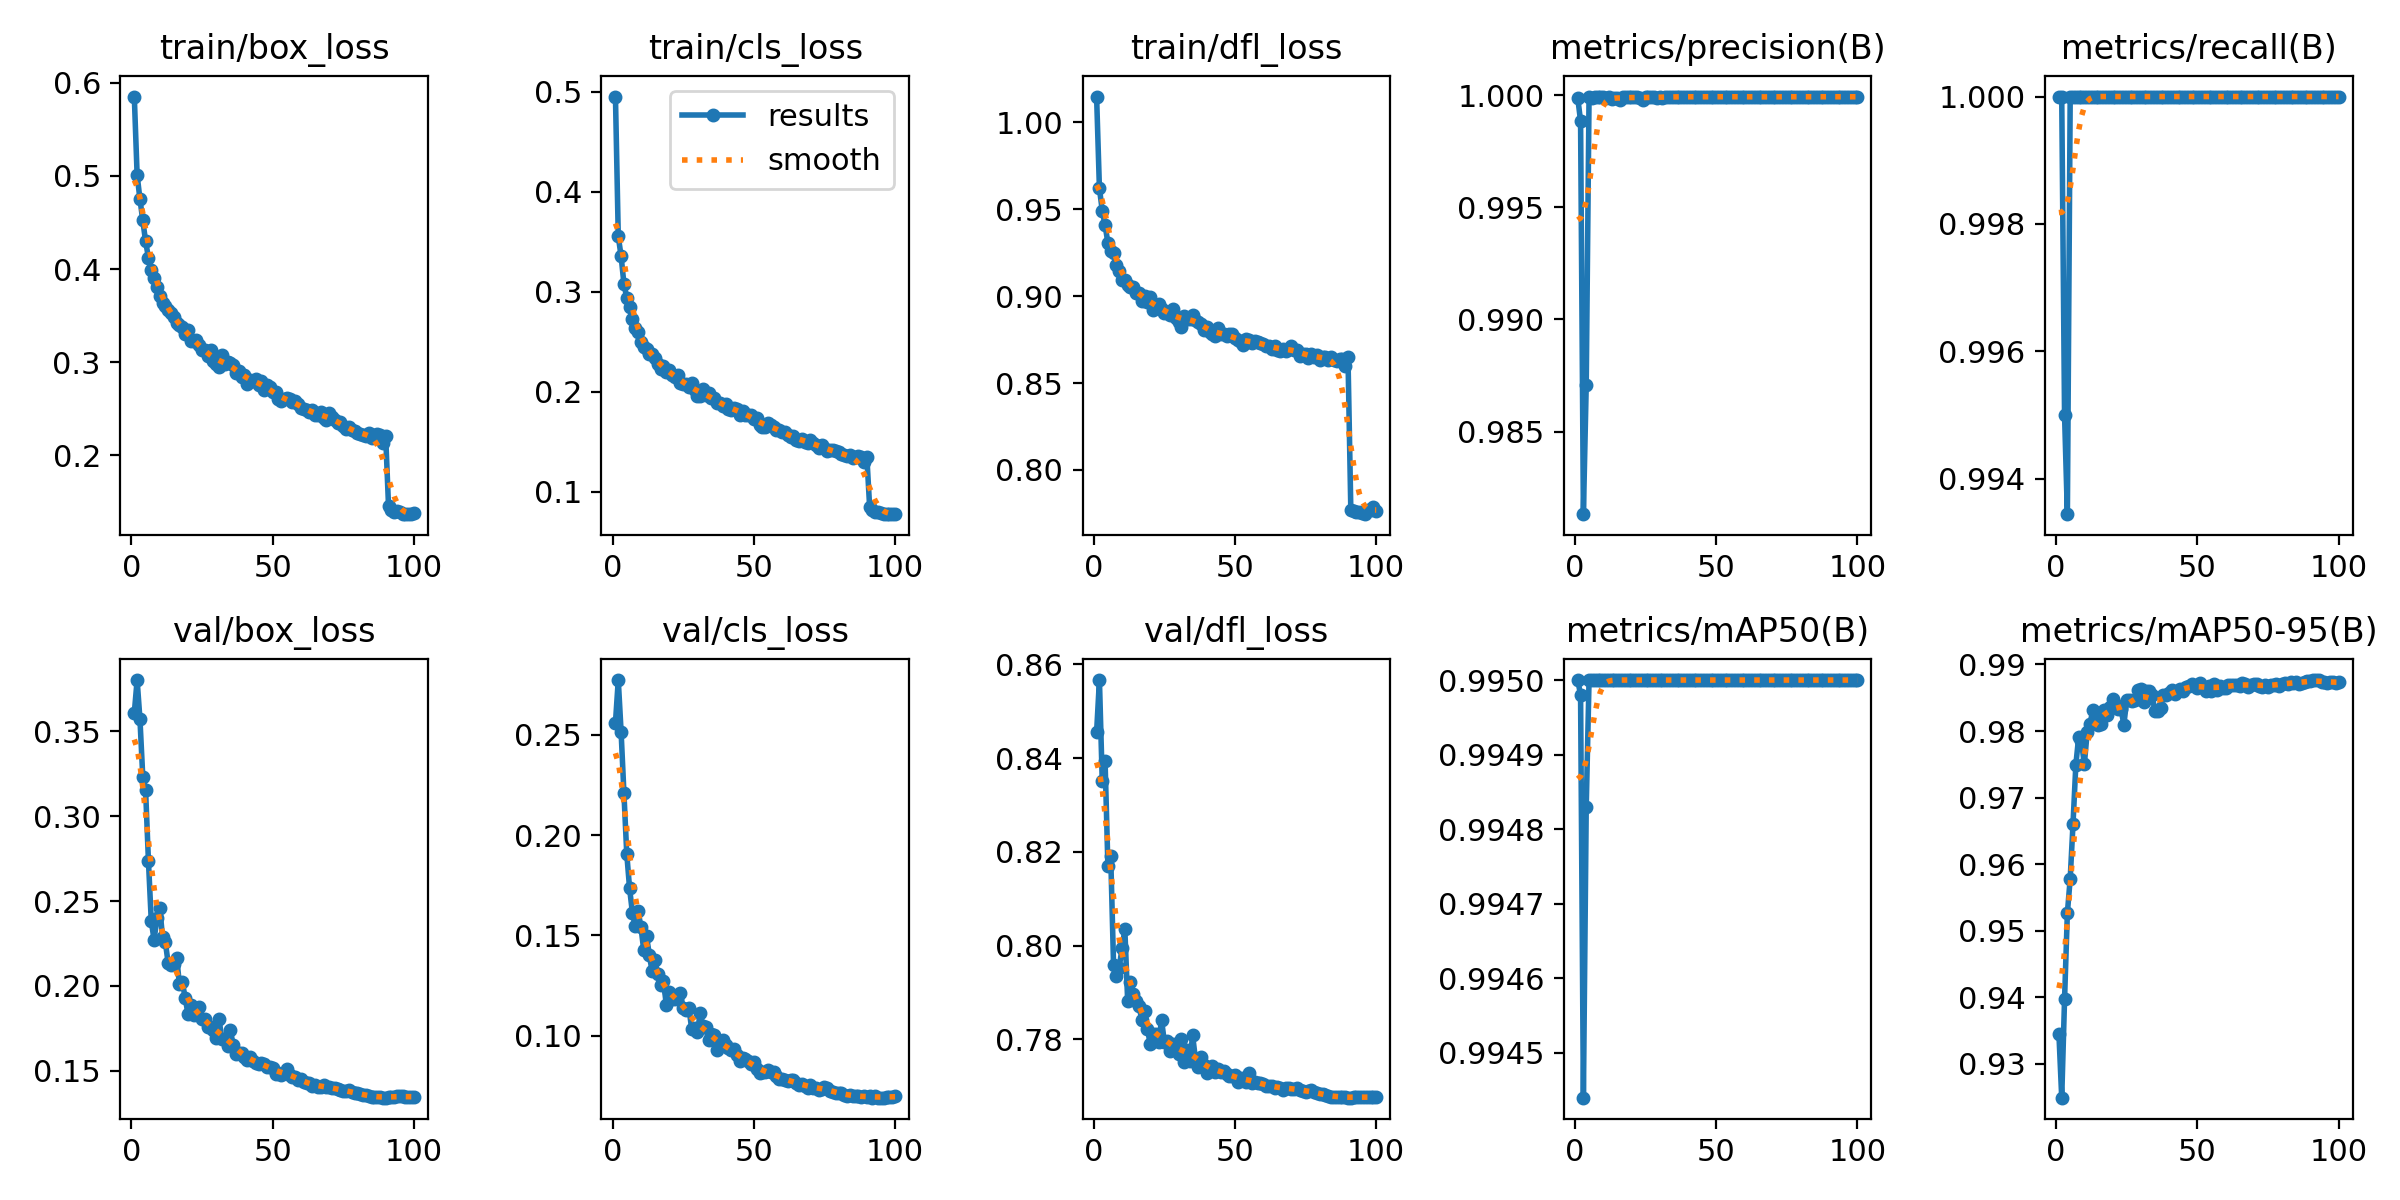

Values plotted in this chart, from the file beside it:
epoch, time, train/box_loss, train/cls_loss, train/dfl_loss, metrics/precision(B), metrics/recall(B), metrics/mAP50(B), metrics/mAP50-95(B), val/box_loss, val/cls_loss, val/dfl_loss, lr/pg0, lr/pg1, lr/pg2
1, 56.54, 0.5854, 0.4952, 1.015, 0.9999, 1, 0.995, 0.9345, 0.3608, 0.2561, 0.8456, 0.0003327, 0.0003327, 0.06707
2, 101.1, 0.5009, 0.3554, 0.962, 0.9989, 1, 0.995, 0.9249, 0.3802, 0.2774, 0.8567, 0.0006658, 0.0006658, 0.03407
3, 143.7, 0.4752, 0.3355, 0.9493, 0.9813, 0.995, 0.9944, 0.9397, 0.3571, 0.2515, 0.8351, 0.0009984, 0.0009984, 0.001065
4, 188.2, 0.4523, 0.308, 0.9408, 0.9871, 0.9934, 0.9948, 0.9526, 0.3232, 0.221, 0.8394, 0.0009978, 0.0009978, 0.0009978
5, 228.6, 0.4297, 0.2939, 0.9307, 0.9999, 1, 0.995, 0.9578, 0.3152, 0.1908, 0.817, 0.0009961, 0.0009961, 0.0009961
6, 267.2, 0.4124, 0.2851, 0.926, 0.9999, 1, 0.995, 0.9661, 0.2738, 0.1736, 0.8191, 0.0009939, 0.0009939, 0.0009939
7, 305.8, 0.3987, 0.2731, 0.9247, 0.9999, 1, 0.995, 0.9749, 0.2384, 0.1613, 0.7959, 0.0009912, 0.0009912, 0.0009912
8, 344.4, 0.3901, 0.2638, 0.9182, 0.9999, 1, 0.995, 0.9791, 0.2271, 0.1545, 0.7935, 0.0009881, 0.0009881, 0.0009881
9, 383, 0.3805, 0.2596, 0.9145, 0.9999, 1, 0.995, 0.9785, 0.2397, 0.1623, 0.7953, 0.0009844, 0.0009844, 0.0009844
10, 421.5, 0.3705, 0.2495, 0.9095, 0.9999, 1, 0.995, 0.975, 0.246, 0.1544, 0.7995, 0.0009803, 0.0009803, 0.0009803
11, 460.1, 0.3632, 0.2445, 0.9093, 0.9999, 1, 0.995, 0.9798, 0.2289, 0.1429, 0.8035, 0.0009758, 0.0009758, 0.0009758
12, 498.6, 0.3606, 0.2426, 0.9066, 0.9999, 1, 0.995, 0.9811, 0.2257, 0.1498, 0.7881, 0.0009707, 0.0009707, 0.0009707
13, 537.2, 0.3557, 0.2381, 0.9054, 0.9998, 1, 0.995, 0.9831, 0.2132, 0.1401, 0.7922, 0.0009652, 0.0009652, 0.0009652
14, 575.7, 0.3522, 0.2381, 0.9054, 0.9999, 1, 0.995, 0.9817, 0.2121, 0.1321, 0.7897, 0.0009593, 0.0009593, 0.0009593
15, 614.2, 0.3489, 0.2335, 0.902, 0.9999, 1, 0.995, 0.9808, 0.2128, 0.1376, 0.7883, 0.0009529, 0.0009529, 0.0009529
16, 652.8, 0.3423, 0.2276, 0.9018, 0.9998, 1, 0.995, 0.9811, 0.2164, 0.1307, 0.7872, 0.000946, 0.000946, 0.000946
17, 691.3, 0.3401, 0.2232, 0.8971, 0.9999, 1, 0.995, 0.9832, 0.2008, 0.1254, 0.7842, 0.0009388, 0.0009388, 0.0009388
18, 729.9, 0.3381, 0.2259, 0.9003, 0.9999, 1, 0.995, 0.9824, 0.2023, 0.1273, 0.786, 0.0009311, 0.0009311, 0.0009311
19, 768.4, 0.3302, 0.2201, 0.8969, 0.9999, 1, 0.995, 0.9836, 0.193, 0.1155, 0.7823, 0.0009229, 0.0009229, 0.0009229
20, 807, 0.3347, 0.2214, 0.8995, 0.9999, 1, 0.995, 0.9848, 0.1836, 0.122, 0.7789, 0.0009144, 0.0009144, 0.0009144
21, 845.5, 0.3229, 0.2169, 0.8922, 0.9999, 1, 0.995, 0.9841, 0.1885, 0.1181, 0.7812, 0.0009055, 0.0009055, 0.0009055
22, 884.1, 0.3225, 0.215, 0.8943, 0.9999, 1, 0.995, 0.9833, 0.1826, 0.1184, 0.7812, 0.0008961, 0.0008961, 0.0008961
23, 922.6, 0.3234, 0.2171, 0.8958, 0.9999, 1, 0.995, 0.9833, 0.1853, 0.1202, 0.7794, 0.0008864, 0.0008864, 0.0008864
24, 961.1, 0.318, 0.2092, 0.8927, 0.9998, 1, 0.995, 0.9809, 0.1878, 0.1212, 0.7841, 0.0008763, 0.0008763, 0.0008763
25, 999.6, 0.3125, 0.2079, 0.8902, 0.9999, 1, 0.995, 0.9847, 0.1807, 0.1137, 0.7794, 0.0008658, 0.0008658, 0.0008658
26, 1038, 0.3128, 0.2079, 0.8909, 0.9999, 1, 0.995, 0.9847, 0.1804, 0.113, 0.7796, 0.000855, 0.000855, 0.000855
27, 1077, 0.306, 0.2049, 0.889, 0.9999, 1, 0.995, 0.9845, 0.1758, 0.1139, 0.7774, 0.0008439, 0.0008439, 0.0008439
28, 1115, 0.3124, 0.2084, 0.8927, 0.9999, 1, 0.995, 0.9847, 0.176, 0.1033, 0.779, 0.0008323, 0.0008323, 0.0008323
29, 1154, 0.3015, 0.202, 0.8875, 0.9999, 1, 0.995, 0.9861, 0.1741, 0.1038, 0.778, 0.0008205, 0.0008205, 0.0008205
30, 1192, 0.2979, 0.1955, 0.8851, 0.9999, 1, 0.995, 0.9863, 0.1693, 0.1018, 0.7769, 0.0008084, 0.0008084, 0.0008084
31, 1231, 0.2951, 0.1956, 0.8823, 0.9999, 1, 0.995, 0.9844, 0.1805, 0.1111, 0.78, 0.000796, 0.000796, 0.000796
32, 1269, 0.3077, 0.2031, 0.8888, 0.9999, 1, 0.995, 0.986, 0.1684, 0.1047, 0.7752, 0.0007832, 0.0007832, 0.0007832
33, 1308, 0.2983, 0.1963, 0.887, 0.9999, 1, 0.995, 0.9859, 0.169, 0.1041, 0.7777, 0.0007702, 0.0007702, 0.0007702
34, 1346, 0.3002, 0.1984, 0.887, 0.9999, 1, 0.995, 0.9853, 0.1644, 0.09785, 0.7754, 0.000757, 0.000757, 0.000757
35, 1385, 0.2988, 0.1937, 0.8894, 0.9999, 1, 0.995, 0.983, 0.1741, 0.1011, 0.7808, 0.0007435, 0.0007435, 0.0007435
36, 1423, 0.2969, 0.194, 0.8862, 0.9999, 1, 0.995, 0.983, 0.1651, 0.1003, 0.7758, 0.0007297, 0.0007297, 0.0007297
37, 1462, 0.2877, 0.1885, 0.8854, 0.9999, 1, 0.995, 0.9835, 0.1599, 0.0931, 0.774, 0.0007158, 0.0007158, 0.0007158
38, 1500, 0.2907, 0.1892, 0.8838, 0.9999, 1, 0.995, 0.9854, 0.1605, 0.09467, 0.7762, 0.0007016, 0.0007016, 0.0007016
39, 1539, 0.2841, 0.1857, 0.8804, 0.9999, 1, 0.995, 0.9855, 0.1607, 0.09783, 0.7744, 0.0006872, 0.0006872, 0.0006872
40, 1577, 0.2857, 0.1878, 0.8825, 0.9999, 1, 0.995, 0.9858, 0.1579, 0.09543, 0.7729, 0.0006727, 0.0006727, 0.0006727
41, 1616, 0.2768, 0.1827, 0.8791, 0.9999, 1, 0.995, 0.9862, 0.1561, 0.09375, 0.7733, 0.000658, 0.000658, 0.000658
42, 1655, 0.2802, 0.1815, 0.8781, 0.9999, 1, 0.995, 0.9856, 0.1581, 0.09307, 0.7743, 0.0006431, 0.0006431, 0.0006431
43, 1693, 0.2801, 0.1838, 0.877, 0.9999, 1, 0.995, 0.986, 0.1559, 0.09352, 0.7731, 0.0006281, 0.0006281, 0.0006281
44, 1732, 0.2823, 0.1832, 0.8818, 0.9999, 1, 0.995, 0.9863, 0.1544, 0.09038, 0.7737, 0.000613, 0.000613, 0.000613
45, 1770, 0.2758, 0.1772, 0.8785, 0.9999, 1, 0.995, 0.986, 0.1542, 0.08753, 0.7731, 0.0005978, 0.0005978, 0.0005978
46, 1809, 0.2796, 0.1805, 0.878, 0.9999, 1, 0.995, 0.9866, 0.1543, 0.08873, 0.7732, 0.0005824, 0.0005824, 0.0005824
47, 1847, 0.2695, 0.1769, 0.8768, 0.9999, 1, 0.995, 0.9868, 0.1539, 0.08834, 0.7726, 0.000567, 0.000567, 0.000567
48, 1886, 0.2749, 0.1769, 0.8783, 0.9999, 1, 0.995, 0.9871, 0.1524, 0.08729, 0.7721, 0.0005516, 0.0005516, 0.0005516
49, 1924, 0.2731, 0.1768, 0.8783, 0.9999, 1, 0.995, 0.9867, 0.1523, 0.08605, 0.7721, 0.0005361, 0.0005361, 0.0005361
50, 1963, 0.2678, 0.1724, 0.8758, 0.9999, 1, 0.995, 0.9865, 0.1513, 0.08688, 0.7725, 0.0005205, 0.0005205, 0.0005205
51, 2001, 0.2673, 0.1736, 0.8749, 1, 1, 0.995, 0.9872, 0.1483, 0.0834, 0.7708, 0.000505, 0.000505, 0.000505
52, 2040, 0.26, 0.1666, 0.8734, 0.9999, 1, 0.995, 0.9867, 0.1488, 0.08145, 0.7718, 0.0004895, 0.0004895, 0.0004895
53, 2078, 0.2577, 0.1644, 0.8719, 0.9999, 1, 0.995, 0.986, 0.1477, 0.08187, 0.7713, 0.0004739, 0.0004739, 0.0004739
54, 2117, 0.2603, 0.165, 0.8755, 0.9999, 1, 0.995, 0.9868, 0.1486, 0.08182, 0.771, 0.0004584, 0.0004584, 0.0004584
55, 2156, 0.2613, 0.1684, 0.8749, 0.9999, 1, 0.995, 0.986, 0.151, 0.0827, 0.7728, 0.000443, 0.000443, 0.000443
56, 2194, 0.2602, 0.1665, 0.8731, 0.9999, 1, 0.995, 0.9871, 0.1475, 0.08179, 0.7706, 0.0004276, 0.0004276, 0.0004276
57, 2233, 0.2572, 0.1645, 0.8741, 0.9999, 1, 0.995, 0.9861, 0.1466, 0.08173, 0.7708, 0.0004122, 0.0004122, 0.0004122
58, 2271, 0.2578, 0.1619, 0.8735, 0.9999, 1, 0.995, 0.9868, 0.1464, 0.08016, 0.7707, 0.000397, 0.000397, 0.000397
59, 2309, 0.2549, 0.1613, 0.8733, 0.9999, 1, 0.995, 0.9865, 0.1447, 0.07825, 0.7707, 0.0003819, 0.0003819, 0.0003819
60, 2348, 0.2505, 0.16, 0.8725, 0.9999, 1, 0.995, 0.9865, 0.1449, 0.07818, 0.7704, 0.0003669, 0.0003669, 0.0003669
... 40 more rows
